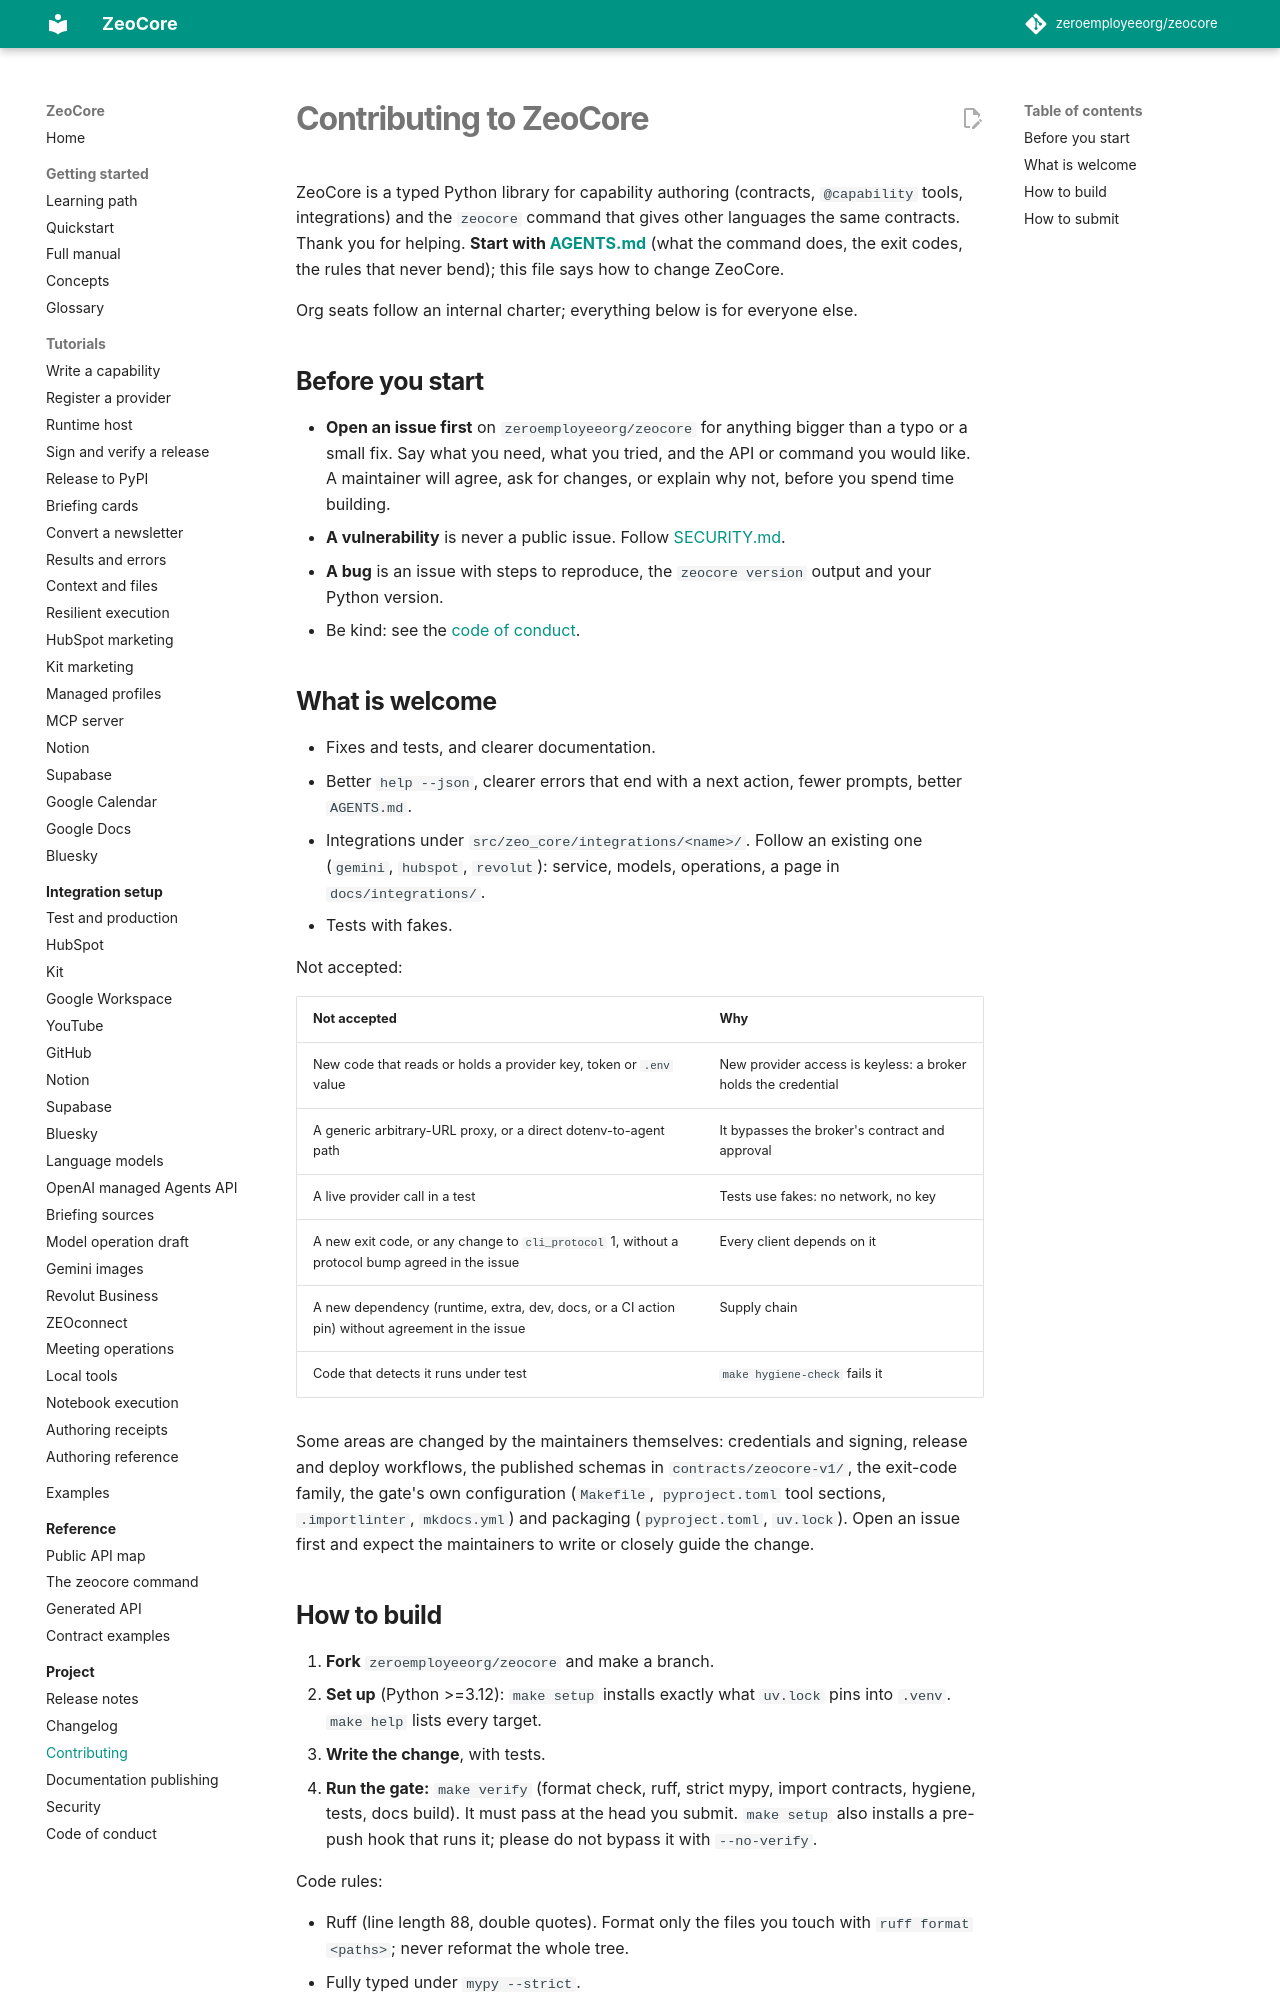

repository: matorclawson/zeocore · page: project/CONTRIBUTING/index.html · generator: mkdocs

# Contributing to ZeoCore

ZeoCore is a typed Python library for capability authoring (contracts, `@capability` tools, integrations) and the `zeocore` command that gives other languages the same contracts. Thank you for helping. **Start with [AGENTS.md](AGENTS.md)** (what the command does, the exit codes, the rules that never bend); this file says how to change ZeoCore.

Org seats follow an internal charter; everything below is for everyone else.

## Before you start

- **Open an issue first** on `zeroemployeeorg/zeocore` for anything bigger than a typo or a small fix. Say what you need, what you tried, and the API or command you would like. A maintainer will agree, ask for changes, or explain why not, before you spend time building.
- **A vulnerability** is never a public issue. Follow [SECURITY.md](SECURITY.md).
- **A bug** is an issue with steps to reproduce, the `zeocore version` output and your Python version.
- Be kind: see the [code of conduct](CODE_OF_CONDUCT.md).

## What is welcome

- Fixes and tests, and clearer documentation.
- Better `help --json`, clearer errors that end with a next action, fewer prompts, better `AGENTS.md`.
- Integrations under `src/zeo_core/integrations/<name>/`. Follow an existing one (`gemini`, `hubspot`, `revolut`): service, models, operations, a page in `docs/integrations/`.
- Tests with fakes.

Not accepted:

| Not accepted | Why |
|---|---|
| New code that reads or holds a provider key, token or `.env` value | New provider access is keyless: a broker holds the credential |
| A generic arbitrary-URL proxy, or a direct dotenv-to-agent path | It bypasses the broker's contract and approval |
| A live provider call in a test | Tests use fakes: no network, no key |
| A new exit code, or any change to `cli_protocol` 1, without a protocol bump agreed in the issue | Every client depends on it |
| A new dependency (runtime, extra, dev, docs, or a CI action pin) without agreement in the issue | Supply chain |
| Code that detects it runs under test | `make hygiene-check` fails it |

Some areas are changed by the maintainers themselves: credentials and signing, release and deploy workflows, the published schemas in `contracts/zeocore-v1/`, the exit-code family, the gate's own configuration (`Makefile`, `pyproject.toml` tool sections, `.importlinter`, `mkdocs.yml`) and packaging (`pyproject.toml`, `uv.lock`). Open an issue first and expect the maintainers to write or closely guide the change.
